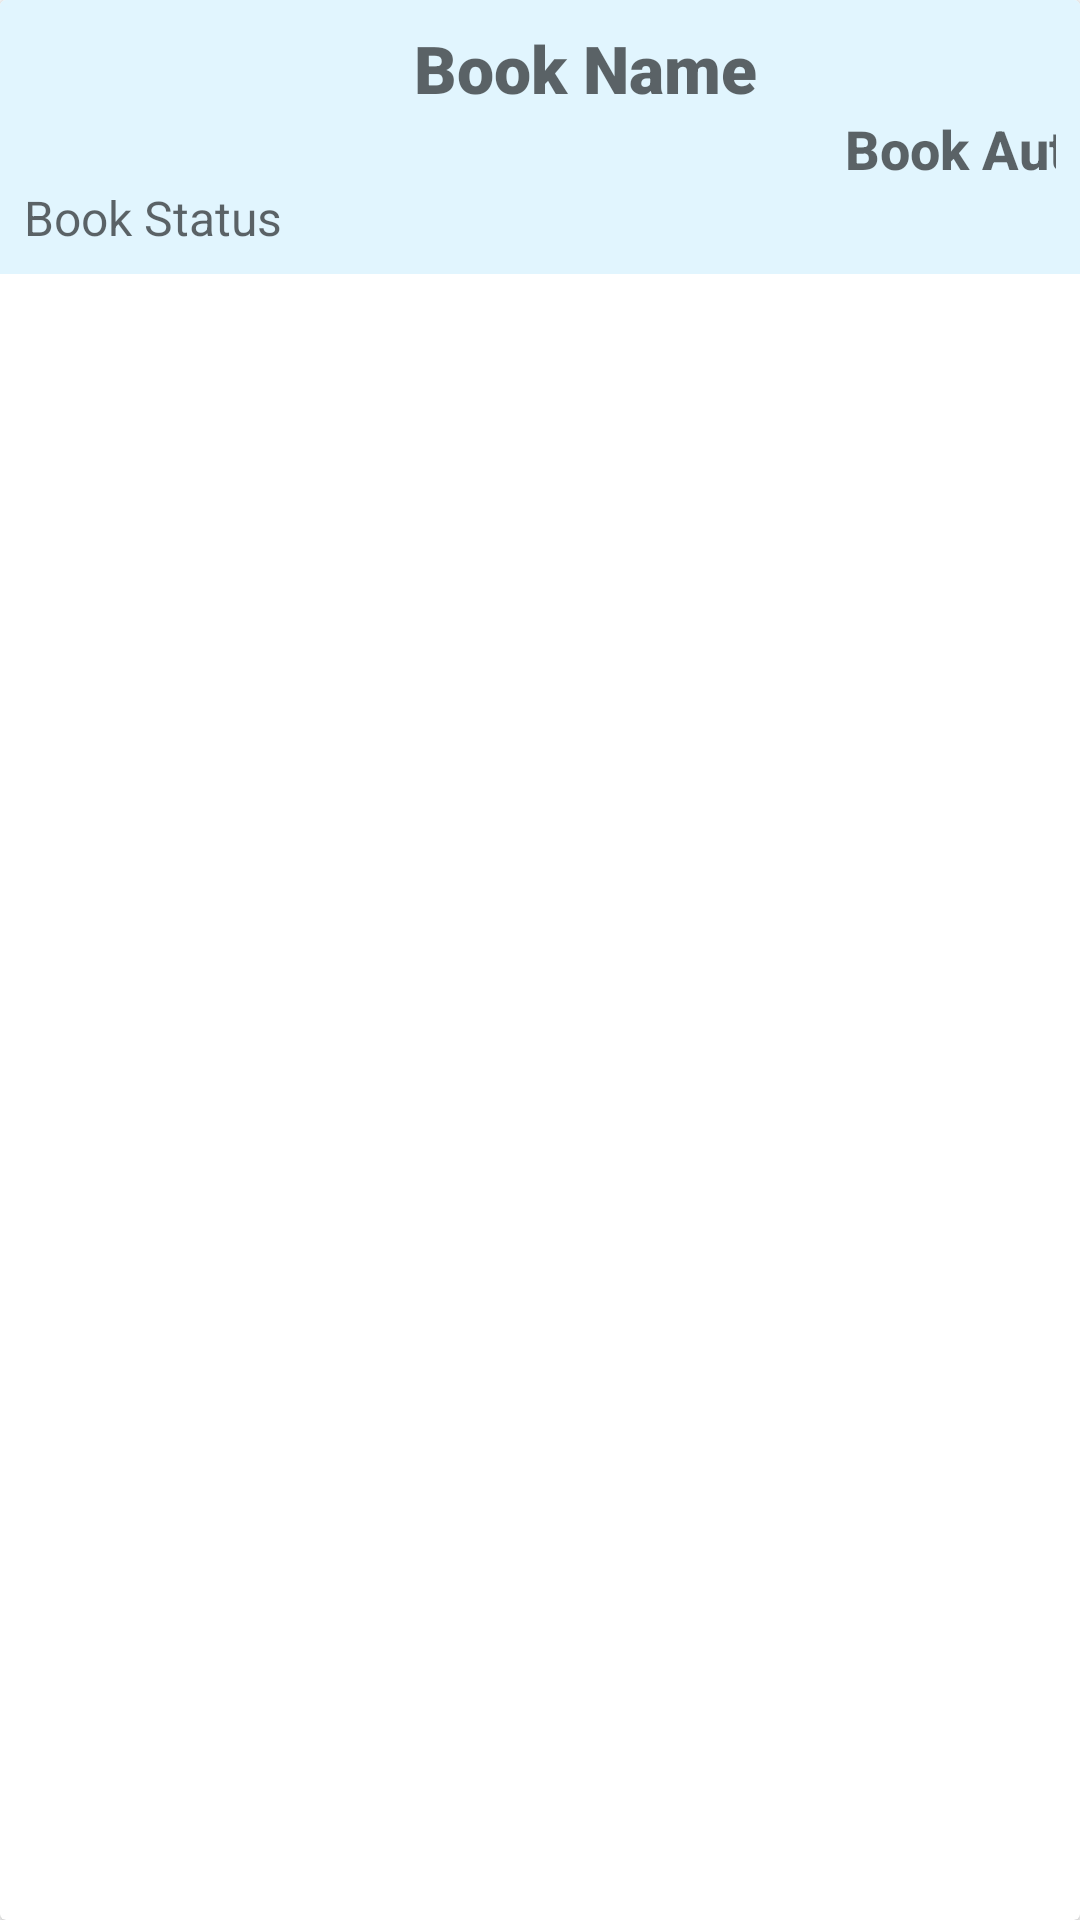

Write the Android layout XML for this screen, with the resource values it uses.
<!-- AndroidManifest.xml: application theme Theme.CLMS -->
<!-- res/layout/search_card.xml -->
<?xml version="1.0" encoding="utf-8"?>
<androidx.cardview.widget.CardView xmlns:android="http://schemas.android.com/apk/res/android"
    android:layout_width="match_parent"
    android:layout_height="wrap_content"
    android:layout_marginTop="8dp"
    android:layout_marginEnd="8dp"
    android:layout_marginStart="8dp"
    android:elevation="@dimen/cardview_default_radius">

    <LinearLayout
        android:layout_width="match_parent"
        android:layout_height="wrap_content"
        android:orientation="vertical"
        android:padding="8dp"
        android:background="@color/light_blue_50">

        <TextView
            android:id="@+id/bookName2"
            android:layout_width="374dp"
            android:layout_height="wrap_content"
            android:fontFamily="sans-serif-black"
            android:hint="Book Name"
            android:textAlignment="center"
            android:textAppearance="@style/TextAppearance.AppCompat.Body2"
            android:textColor="#000"
            android:textSize="22sp"
            android:textStyle="bold" />

        <TextView
            android:id="@+id/bookAuthor2"
            android:layout_width="374dp"
            android:layout_height="wrap_content"
            android:fontFamily="sans-serif-medium"
            android:hint="Book Author"
            android:textAlignment="textEnd"
            android:textColor="#000"
            android:textSize="18sp"
            android:textStyle="bold" />


        <TextView
            android:id="@+id/bookStatus"
            android:layout_width="374dp"
            android:layout_height="wrap_content"
            android:hint="Book Status"
            android:textColor="#000"
            android:textSize="16sp" />

    </LinearLayout>



</androidx.cardview.widget.CardView>
<!-- resources referenced by this layout -->
<resources>
  <color name="light_blue_50">#FFE1F5FE</color>
  <style name="Theme.CLMS" parent="Theme.MaterialComponents.DayNight.DarkActionBar">
          
          <item name="colorPrimary">@color/purple_500</item>
          <item name="colorPrimaryVariant">@color/purple_700</item>
          <item name="colorOnPrimary">@color/white</item>
          
          <item name="colorSecondary">@color/teal_200</item>
          <item name="colorSecondaryVariant">@color/teal_700</item>
          <item name="colorOnSecondary">@color/black</item>
          
          <item name="android:statusBarColor" tools:targetApi="l">?attr/colorPrimaryVariant</item>
          
      </style>
  <color name="purple_500">#FF6200EE</color>
  <color name="purple_700">#FF3700B3</color>
  <color name="white">#FFFFFFFF</color>
  <color name="teal_200">#FF03DAC5</color>
  <color name="teal_700">#FF018786</color>
  <color name="black">#FF000000</color>
</resources>
